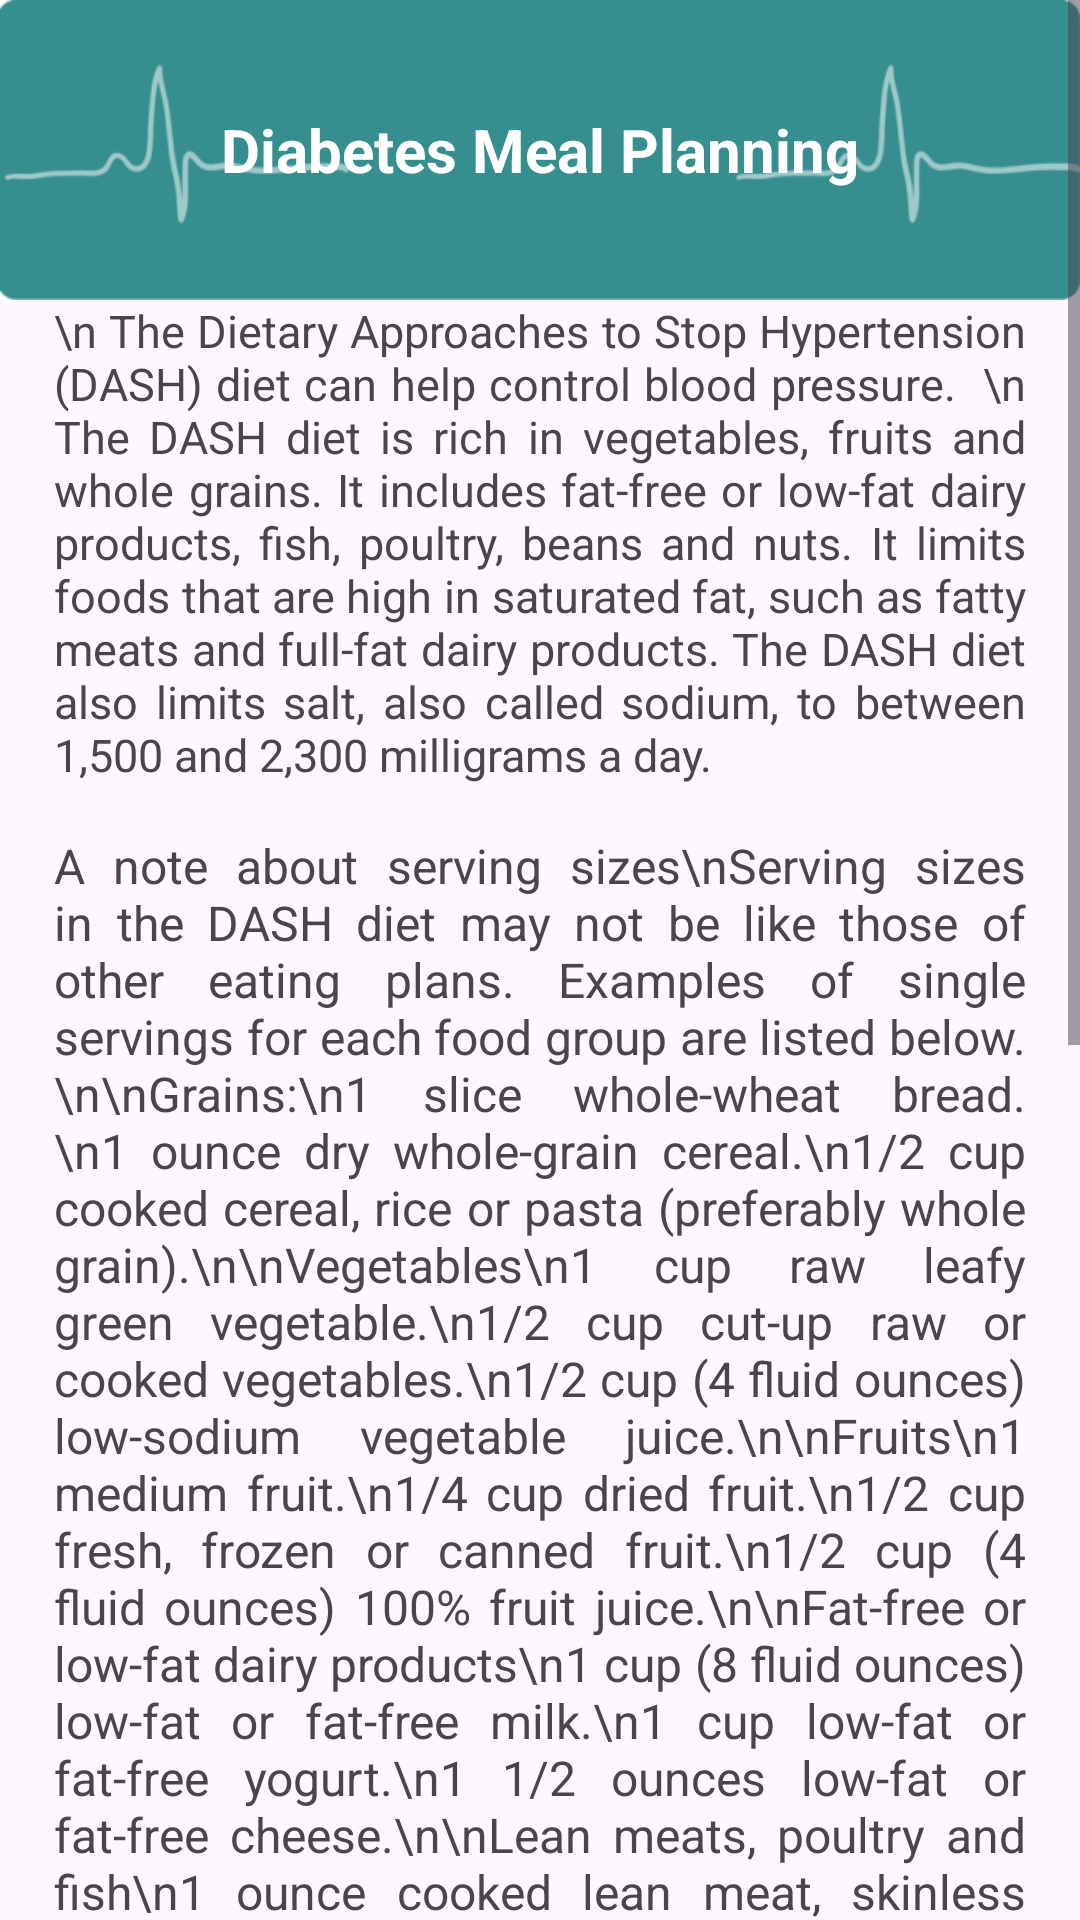

Layout XML and referenced resources for this Android screen:
<!-- AndroidManifest.xml: application theme Theme.Vivavital -->
<!-- res/layout/activity_dash.xml -->
<?xml version="1.0" encoding="utf-8"?>
<RelativeLayout xmlns:android="http://schemas.android.com/apk/res/android"
    xmlns:app="http://schemas.android.com/apk/res-auto"
    android:layout_width="match_parent"
    android:layout_height="match_parent"
    >

    <ScrollView
        android:layout_width="match_parent"
        android:layout_height="match_parent"
        android:fillViewport="true">

        <LinearLayout
            android:layout_width="match_parent"
            android:layout_height="wrap_content"
            android:orientation="vertical">



                <TextView
                    android:background="@drawable/img_3"
                    android:textStyle="bold"
                    android:textSize="20dp"
                    android:gravity="center"
                    android:layout_width="match_parent"
                    android:layout_height="100dp"
                    android:textColor="@color/white"
                    android:text="Diabetes Meal Planning" />

            <TextView
                android:id="@+id/txt"
                android:layout_width="match_parent"
                android:layout_height="wrap_content"
                android:layout_marginStart="18dp"
                android:layout_marginEnd="18dp"
                android:justificationMode="inter_word"
                android:text="\n The Dietary Approaches to Stop Hypertension (DASH) diet can help control blood pressure.  \n The DASH diet is rich in vegetables, fruits and whole grains. It includes fat-free or low-fat dairy products, fish, poultry, beans and nuts. It limits foods that are high in saturated fat, such as fatty meats and full-fat dairy products. The DASH diet also limits salt, also called sodium, to between 1,500 and 2,300 milligrams a day."
                android:textSize="15dp" />

            <TextView
                android:id="@+id/txt2"
                android:layout_width="match_parent"
                android:layout_height="wrap_content"
                android:layout_marginStart="18dp"
                android:layout_marginTop="16dp"
                android:layout_marginEnd="18dp"
                android:justificationMode="inter_word"
                android:text="A note about serving sizes\nServing sizes in the DASH diet may not be like those of other eating plans. Examples of single servings for each food group are listed below.\n\nGrains:\n1 slice whole-wheat bread.\n1 ounce dry whole-grain cereal.\n1/2 cup cooked cereal, rice or pasta (preferably whole grain).\n\nVegetables\n1 cup raw leafy green vegetable.\n1/2 cup cut-up raw or cooked vegetables.\n1/2 cup (4 fluid ounces) low-sodium vegetable juice.\n\nFruits\n1 medium fruit.\n1/4 cup dried fruit.\n1/2 cup fresh, frozen or canned fruit.\n1/2 cup (4 fluid ounces) 100% fruit juice.\n\nFat-free or low-fat dairy products\n1 cup (8 fluid ounces) low-fat or fat-free milk.\n1 cup low-fat or fat-free yogurt.\n1 1/2 ounces low-fat or fat-free cheese.\n\nLean meats, poultry and fish\n1 ounce cooked lean meat, skinless poultry or fish.\n1 egg.\n2 egg whites.\n\nNuts, seeds and legumes\n1/3 cup (1 1/2 ounces) nuts.\n2 tablespoons peanut butter.\n2 tablespoons (1/2 ounce) seeds.\n1/2 cup cooked dried beans or peas.\n\nFats and oils\n1 teaspoon soft margarine.\n1 teaspoon vegetable oil.\n1 tablespoon mayonnaise.\n2 tablespoons low-fat salad dressing or 1 tablespoon regular dressing.\n\nSweets and added sugars\n1 tablespoon sugar.\n1 tablespoon jelly or jam.\n1/2 cup sorbet.\n1 cup (8 fluid ounces) sugar-sweetened lemonade."
                android:textSize="16dp" />
            <TextView
                android:textSize="15dp"
                android:textStyle="bold"
                android:textColor="@color/red"
                android:layout_margin="10dp"
                android:layout_width="wrap_content"
                android:layout_height="wrap_content"
                android:text="If you're Interested in trying DASH plan for a week, press Image below:"/>

            <ImageButton
                android:id="@+id/dashweek"
                android:layout_width="300dp"
                android:layout_height="wrap_content"
                android:layout_gravity="center_horizontal"
                android:layout_marginTop="16dp"
                android:layout_marginBottom="16dp"
                android:src="@drawable/dashweekplan" />
        </LinearLayout>
    </ScrollView>
</RelativeLayout>
<!-- resources referenced by this layout -->
<resources>
  <color name="red">#C3281D</color>
  <color name="white">#FFFFFFFF</color>
  <!-- drawable dashweekplan: png bitmap (drawable, 13432 bytes) -->
  <!-- drawable img_3: png bitmap (drawable, 11569 bytes) -->
  <style name="Theme.Vivavital" parent="Theme.MaterialComponents.DayNight.NoActionBar">
      </style>
</resources>
